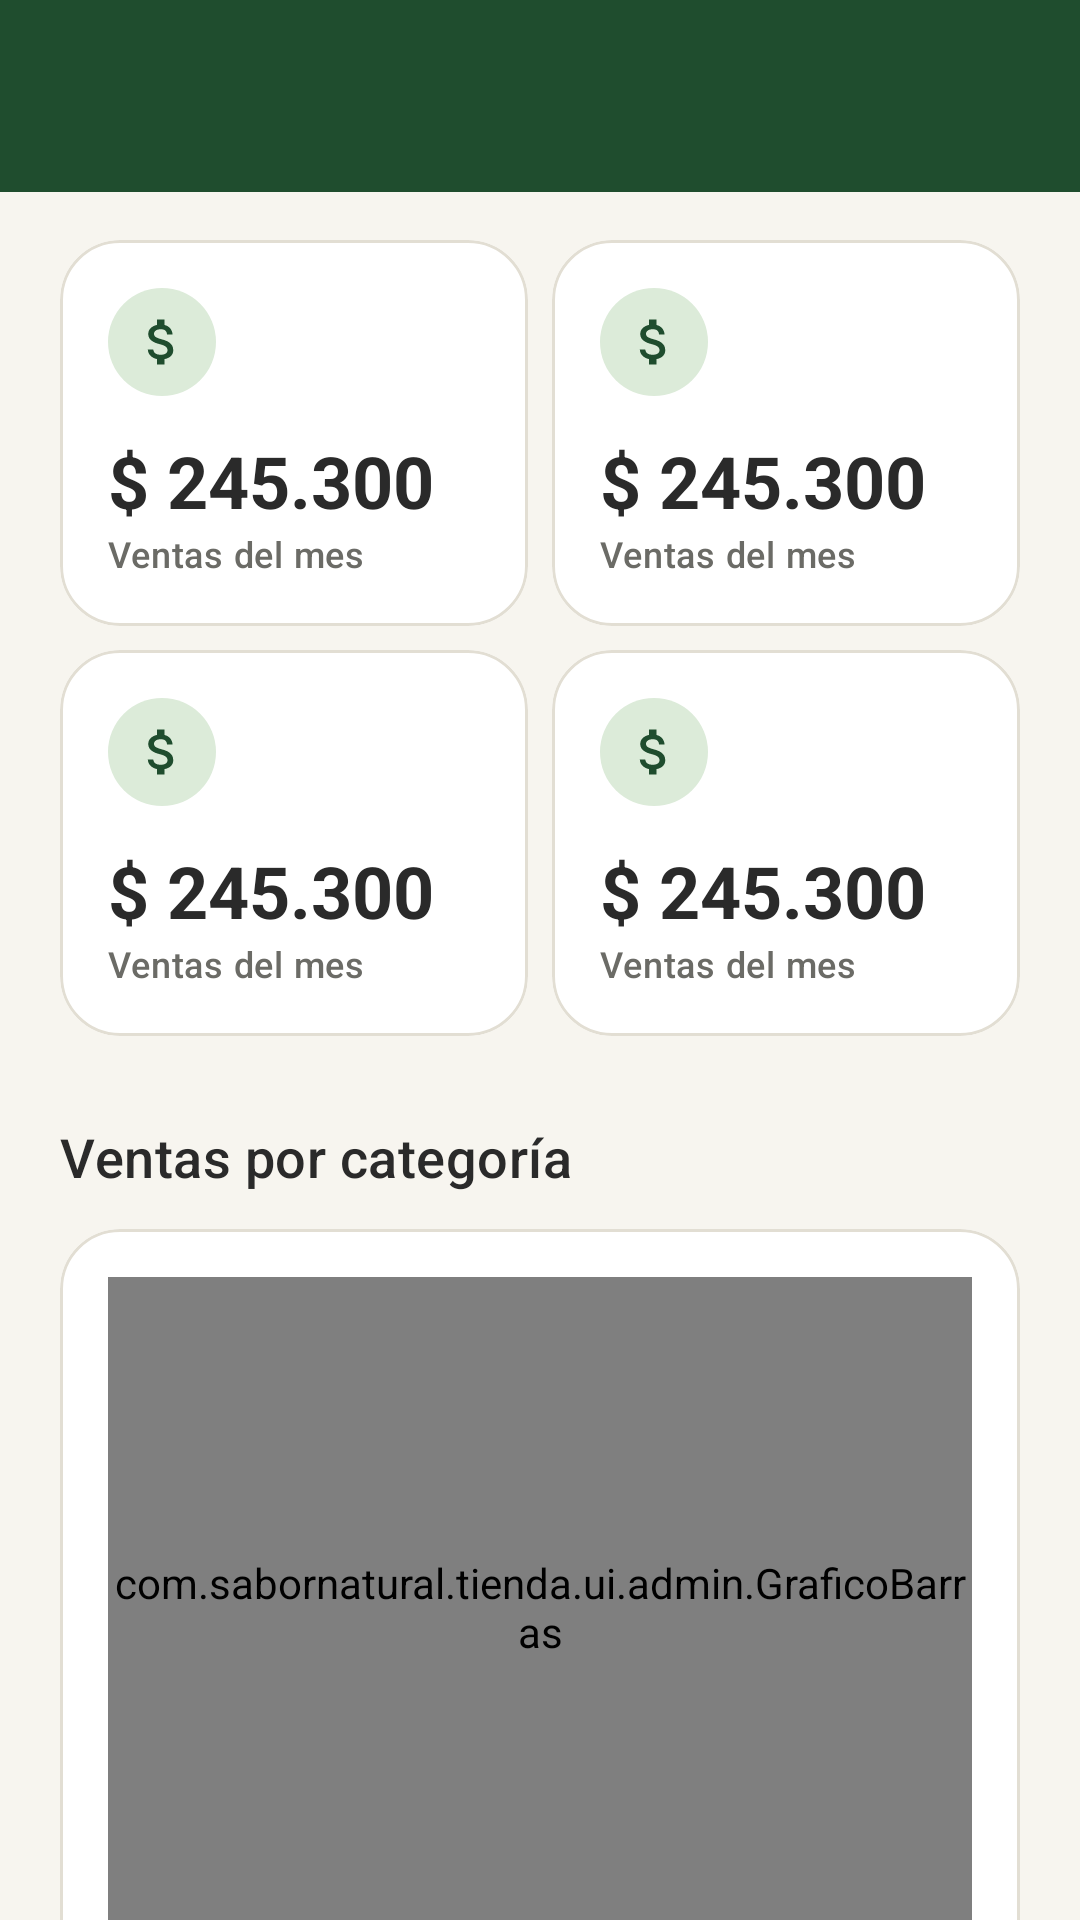

Android layout source for this screen:
<!-- AndroidManifest.xml: application theme Theme.SaborNatural -->
<!-- res/layout/fragment_reporte_ventas.xml -->
<?xml version="1.0" encoding="utf-8"?>
<LinearLayout xmlns:android="http://schemas.android.com/apk/res/android"
    xmlns:app="http://schemas.android.com/apk/res-auto"
    xmlns:tools="http://schemas.android.com/tools"
    android:layout_width="match_parent"
    android:layout_height="match_parent"
    android:orientation="vertical"
    tools:context=".ui.admin.ReporteVentasFragment">

    <include
        android:id="@+id/barra"
        layout="@layout/include_barra_superior" />

    <androidx.core.widget.NestedScrollView
        android:layout_width="match_parent"
        android:layout_height="0dp"
        android:layout_weight="1">

        <LinearLayout
            android:layout_width="match_parent"
            android:layout_height="wrap_content"
            android:orientation="vertical"
            android:paddingBottom="@dimen/espacio_xl">

            <com.google.android.material.chip.ChipGroup
                android:id="@+id/fichasPeriodo"
                android:layout_width="match_parent"
                android:layout_height="wrap_content"
                android:layout_marginTop="@dimen/espacio_m"
                android:paddingStart="@dimen/margen_pantalla"
                android:paddingEnd="@dimen/margen_pantalla"
                app:selectionRequired="true"
                app:singleLine="true"
                app:singleSelection="true" />

            <LinearLayout
                android:layout_width="match_parent"
                android:layout_height="wrap_content"
                android:baselineAligned="false"
                android:orientation="horizontal"
                android:paddingStart="@dimen/espacio_l"
                android:paddingEnd="@dimen/espacio_l">

                <include
                    android:id="@+id/indicador1"
                    layout="@layout/include_indicador" />

                <include
                    android:id="@+id/indicador2"
                    layout="@layout/include_indicador" />
            </LinearLayout>

            <LinearLayout
                android:layout_width="match_parent"
                android:layout_height="wrap_content"
                android:baselineAligned="false"
                android:orientation="horizontal"
                android:paddingStart="@dimen/espacio_l"
                android:paddingEnd="@dimen/espacio_l">

                <include
                    android:id="@+id/indicador3"
                    layout="@layout/include_indicador" />

                <include
                    android:id="@+id/indicador4"
                    layout="@layout/include_indicador" />
            </LinearLayout>

            <LinearLayout
                android:layout_width="match_parent"
                android:layout_height="wrap_content"
                android:orientation="vertical"
                android:paddingStart="@dimen/margen_pantalla"
                android:paddingEnd="@dimen/margen_pantalla">

                
                <TextView
                    style="@style/Widget.SaborNatural.TituloSeccion"
                    android:text="@string/reporte_por_categoria" />

                <com.google.android.material.card.MaterialCardView
                    android:layout_width="match_parent"
                    android:layout_height="wrap_content">

                    <com.sabornatural.tienda.ui.admin.GraficoBarras
                        android:id="@+id/grafico"
                        android:layout_width="match_parent"
                        android:layout_height="220dp"
                        android:layout_margin="@dimen/espacio_l" />
                </com.google.android.material.card.MaterialCardView>

                
                <TextView
                    style="@style/Widget.SaborNatural.TituloSeccion"
                    android:text="@string/reporte_por_vendedor" />

                <com.google.android.material.card.MaterialCardView
                    android:layout_width="match_parent"
                    android:layout_height="wrap_content">

                    <LinearLayout
                        android:id="@+id/listaVendedores"
                        android:layout_width="match_parent"
                        android:layout_height="wrap_content"
                        android:orientation="vertical"
                        android:padding="@dimen/espacio_l" />
                </com.google.android.material.card.MaterialCardView>

                
                <TextView
                    style="@style/Widget.SaborNatural.TituloSeccion"
                    android:text="@string/reporte_mas_vendidos" />

                <com.google.android.material.card.MaterialCardView
                    android:layout_width="match_parent"
                    android:layout_height="wrap_content">

                    <LinearLayout
                        android:id="@+id/listaMasVendidos"
                        android:layout_width="match_parent"
                        android:layout_height="wrap_content"
                        android:orientation="vertical"
                        android:padding="@dimen/espacio_l" />
                </com.google.android.material.card.MaterialCardView>

                
                <TextView
                    style="@style/Widget.SaborNatural.TituloSeccion"
                    android:text="@string/reporte_ultimos" />

                <androidx.recyclerview.widget.RecyclerView
                    android:id="@+id/listaPedidos"
                    android:layout_width="match_parent"
                    android:layout_height="wrap_content"
                    android:nestedScrollingEnabled="false"
                    app:layoutManager="androidx.recyclerview.widget.LinearLayoutManager"
                    tools:itemCount="2"
                    tools:listitem="@layout/item_pedido" />

                <TextView
                    android:layout_width="match_parent"
                    android:layout_height="wrap_content"
                    android:layout_marginTop="@dimen/espacio_s"
                    android:text="@string/reporte_nota"
                    android:textAppearance="@style/TextAppearance.SaborNatural.Etiqueta"
                    android:textColor="@color/texto_secundario" />
            </LinearLayout>
        </LinearLayout>
    </androidx.core.widget.NestedScrollView>
</LinearLayout>
<!-- res/layout/include_barra_superior.xml (included above) -->
<?xml version="1.0" encoding="utf-8"?>
<FrameLayout xmlns:android="http://schemas.android.com/apk/res/android"
    android:layout_width="match_parent"
    android:layout_height="wrap_content"
    android:background="@color/verde_bosque">

    <com.google.android.material.appbar.MaterialToolbar
        android:id="@+id/barraSuperior"
        android:layout_width="match_parent"
        android:layout_height="?attr/actionBarSize"
        android:theme="@style/ThemeOverlay.SaborNatural.BarraSuperior" />
</FrameLayout>
<!-- res/layout/include_indicador.xml (included above) -->
<?xml version="1.0" encoding="utf-8"?>
<com.google.android.material.card.MaterialCardView xmlns:android="http://schemas.android.com/apk/res/android"
    xmlns:app="http://schemas.android.com/apk/res-auto"
    xmlns:tools="http://schemas.android.com/tools"
    android:layout_width="0dp"
    android:layout_height="wrap_content"
    android:layout_margin="@dimen/espacio_xs"
    android:layout_weight="1">

    <LinearLayout
        android:layout_width="match_parent"
        android:layout_height="wrap_content"
        android:orientation="vertical"
        android:padding="@dimen/espacio_l">

        <FrameLayout
            android:id="@+id/circulo"
            android:layout_width="36dp"
            android:layout_height="36dp"
            android:background="@drawable/bg_circulo_suave">

            <ImageView
                android:id="@+id/icono"
                android:layout_width="20dp"
                android:layout_height="20dp"
                android:layout_gravity="center"
                android:importantForAccessibility="no"
                app:tint="@color/verde_bosque"
                tools:src="@drawable/ic_dinero" />
        </FrameLayout>

        <TextView
            android:id="@+id/valor"
            android:layout_width="wrap_content"
            android:layout_height="wrap_content"
            android:layout_marginTop="@dimen/espacio_m"
            android:maxLines="1"
            android:textAppearance="@style/TextAppearance.SaborNatural.Indicador"
            tools:text="$ 245.300" />

        <TextView
            android:id="@+id/etiqueta"
            android:layout_width="wrap_content"
            android:layout_height="wrap_content"
            android:textAppearance="@style/TextAppearance.SaborNatural.Etiqueta"
            android:textColor="@color/texto_secundario"
            tools:text="Ventas del mes" />
    </LinearLayout>
</com.google.android.material.card.MaterialCardView>
<!-- res/layout/item_pedido.xml (included above) -->
<?xml version="1.0" encoding="utf-8"?>
<com.google.android.material.card.MaterialCardView xmlns:android="http://schemas.android.com/apk/res/android"
    xmlns:app="http://schemas.android.com/apk/res-auto"
    xmlns:tools="http://schemas.android.com/tools"
    android:layout_width="match_parent"
    android:layout_height="wrap_content"
    android:layout_marginBottom="@dimen/espacio_s"
    android:clickable="true"
    android:focusable="true">

    <androidx.constraintlayout.widget.ConstraintLayout
        android:layout_width="match_parent"
        android:layout_height="wrap_content"
        android:padding="@dimen/espacio_l">

        <FrameLayout
            android:id="@+id/circulo"
            android:layout_width="44dp"
            android:layout_height="44dp"
            android:background="@drawable/bg_circulo_suave"
            app:layout_constraintStart_toStartOf="parent"
            app:layout_constraintTop_toTopOf="parent">

            <ImageView
                android:layout_width="22dp"
                android:layout_height="22dp"
                android:layout_gravity="center"
                android:importantForAccessibility="no"
                android:src="@drawable/ic_pedidos"
                app:tint="@color/verde_bosque" />
        </FrameLayout>

        <TextView
            android:id="@+id/codigo"
            android:layout_width="0dp"
            android:layout_height="wrap_content"
            android:layout_marginStart="@dimen/espacio_m"
            android:textAppearance="@style/TextAppearance.SaborNatural.Cuerpo"
            android:textStyle="bold"
            app:layout_constraintEnd_toStartOf="@id/estado"
            app:layout_constraintStart_toEndOf="@id/circulo"
            app:layout_constraintTop_toTopOf="parent"
            tools:text="SN-482913" />

        <TextView
            android:id="@+id/estado"
            style="@style/Widget.SaborNatural.Etiqueta.Info"
            app:layout_constraintEnd_toEndOf="parent"
            app:layout_constraintTop_toTopOf="parent"
            tools:text="En preparación" />

        <TextView
            android:id="@+id/contraparte"
            android:layout_width="0dp"
            android:layout_height="wrap_content"
            android:ellipsize="end"
            android:maxLines="1"
            android:textAppearance="@style/TextAppearance.SaborNatural.Secundario"
            android:textColor="@color/texto_principal"
            app:layout_constraintEnd_toEndOf="parent"
            app:layout_constraintStart_toStartOf="@id/codigo"
            app:layout_constraintTop_toBottomOf="@id/codigo"
            tools:text="Huerta La Montaña" />

        <TextView
            android:id="@+id/detalle"
            android:layout_width="0dp"
            android:layout_height="wrap_content"
            android:layout_marginTop="@dimen/espacio_xxs"
            android:textAppearance="@style/TextAppearance.SaborNatural.Etiqueta"
            android:textColor="@color/texto_secundario"
            app:layout_constraintEnd_toStartOf="@id/total"
            app:layout_constraintStart_toStartOf="@id/codigo"
            app:layout_constraintTop_toBottomOf="@id/contraparte"
            tools:text="12 oct 2026, 10:24 a. m. · 3 productos" />

        <TextView
            android:id="@+id/total"
            android:layout_width="wrap_content"
            android:layout_height="wrap_content"
            android:textAppearance="@style/TextAppearance.SaborNatural.Precio"
            android:textSize="@dimen/texto_cuerpo"
            app:layout_constraintBaseline_toBaselineOf="@id/detalle"
            app:layout_constraintEnd_toEndOf="parent"
            tools:text="$ 46.700" />
    </androidx.constraintlayout.widget.ConstraintLayout>
</com.google.android.material.card.MaterialCardView>
<!-- resources referenced by this layout -->
<resources>
  <color name="texto_principal">@color/gris_carbon</color>
  <color name="texto_secundario">@color/gris_medio</color>
  <color name="verde_bosque">#1F4D2E</color>
  <dimen name="espacio_l">16dp</dimen>
  <dimen name="espacio_m">12dp</dimen>
  <dimen name="espacio_s">8dp</dimen>
  <dimen name="espacio_xl">24dp</dimen>
  <dimen name="espacio_xs">4dp</dimen>
  <dimen name="espacio_xxs">2dp</dimen>
  <dimen name="margen_pantalla">20dp</dimen>
  <dimen name="texto_cuerpo">15sp</dimen>
  <!-- drawable bg_circulo_suave (drawable) -->
  <?xml version="1.0" encoding="utf-8"?>
  <shape xmlns:android="http://schemas.android.com/apk/res/android"
      android:shape="oval">
      <solid android:color="@color/verde_claro" />
  </shape>
  <string name="reporte_mas_vendidos">Productos más vendidos</string>
  <string name="reporte_nota">Las ventas suman los pedidos no cancelados, con domicilio incluido.</string>
  <string name="reporte_por_categoria">Ventas por categoría</string>
  <string name="reporte_por_vendedor">Ventas por productor</string>
  <string name="reporte_ultimos">Últimos pedidos</string>
  <style name="Widget.SaborNatural.Etiqueta.Info">
          <item name="android:backgroundTint">@color/estado_info_fondo</item>
          <item name="android:textColor">@color/estado_info_texto</item>
      </style>
  <color name="gris_carbon">#2A2A2A</color>
  <color name="gris_medio">#6B6B66</color>
  <color name="verde_claro">#DCEBD9</color>
  <dimen name="texto_etiqueta">12sp</dimen>
  <dimen name="texto_subtitulo">18sp</dimen>
  <dimen name="texto_secundario">14sp</dimen>
  <color name="blanco">#FFFFFF</color>
  <color name="estado_info_fondo">@color/verde_claro</color>
  <color name="estado_info_texto">@color/verde_bosque</color>
  <color name="verde_bosque_oscuro">#143620</color>
  <color name="lima">#7CB342</color>
  <color name="dorado_tierra">#C9A24B</color>
  <color name="dorado_claro">#F6EDD6</color>
  <color name="rojo">#C62828</color>
  <color name="rojo_claro">#FBE9E7</color>
  <color name="fondo_pantalla">@color/crema</color>
  <color name="superficie">@color/blanco</color>
  <color name="borde">@color/gris_borde</color>
  <color name="crema">#F7F5EF</color>
  <color name="crema_oscuro">#EFEBE0</color>
  <style name="ShapeAppearance.SaborNatural.Pequena" parent="ShapeAppearance.Material3.SmallComponent">
          <item name="cornerFamily">rounded</item>
          <item name="cornerSize">@dimen/radio_s</item>
      </style>
  <style name="ShapeAppearance.SaborNatural.Mediana" parent="ShapeAppearance.Material3.MediumComponent">
          <item name="cornerFamily">rounded</item>
          <item name="cornerSize">@dimen/radio_m</item>
      </style>
  <style name="ShapeAppearance.SaborNatural.Grande" parent="ShapeAppearance.Material3.LargeComponent">
          <item name="cornerFamily">rounded</item>
          <item name="cornerSize">@dimen/radio_l</item>
      </style>
  <color name="gris_borde">#E2DED3</color>
  <dimen name="radio_s">8dp</dimen>
  <dimen name="radio_m">14dp</dimen>
  <dimen name="radio_l">20dp</dimen>
  <dimen name="texto_titulo">22sp</dimen>
  <dimen name="alto_boton">52dp</dimen>
  <style name="ShapeAppearance.SaborNatural.Pildora" parent="">
          <item name="cornerFamily">rounded</item>
          <item name="cornerSize">50%</item>
      </style>
  <dimen name="borde_fino">1dp</dimen>
  <dimen name="elevacion_tarjeta">0dp</dimen>
  <style name="Widget.SaborNatural.BarraInferior.Indicador" parent="Widget.Material3.BottomNavigationView.ActiveIndicator">
          <item name="android:color">@color/verde_claro</item>
      </style>
  <style name="TextAppearance.SaborNatural.BarraSuperior" parent="TextAppearance.Material3.TitleLarge">
          <item name="android:textSize">@dimen/texto_subtitulo</item>
          <item name="android:fontFamily">sans-serif-medium</item>
      </style>
</resources>
